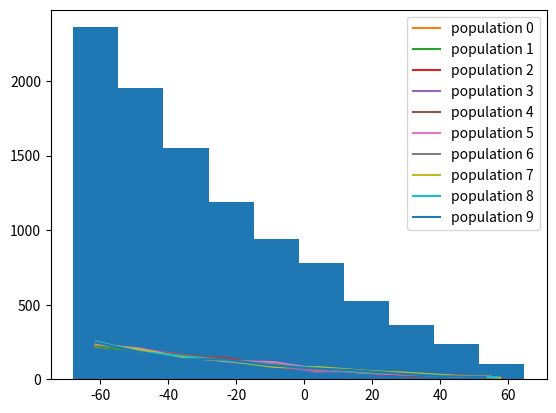

The matplotlib source for this figure:
import numpy as np
from scipy.interpolate import interp1d
import matplotlib.pyplot as plt


# Classes provide an interface for use in other code. You don't need to know exactly how the class works as long as you
# know how to interact with it, i.e. what data and methods are available to you. The implementation of the class can
# then be changed without changing any code that depends on it, as long as the necessary interface is not changed.
# For example, the age distribution class that we use in the hivpy code to generate a population based on a probability
# distribution over ages.


# This example is from the actual hivpy code!
# This class contains all the methods to generate a sample of ages for a population given one of the three age
# distributions, defining the continuous cumulative probability distribution function, normalising, and inverting it
class ContinuousAgeDistribution:
    """
    Class to handle age distributions using a continuous probability density.
    Linear-Exponential function is used for the example distribution.

    P(age) = (m*age + c)*exp(A(age-B))

    This fits all three example cases quite neatly.
    P(age): Probability density at a given age
    m: gradient of linear part, determines decline in population with age
    c: intercept of linear part, determines maximum age
    A: exponent of exponential part, determines the curvature
    B: offset of exponential part, scaling parameter
    """

    def _integrated_linexp(self, x, m, c, A, B):
        """Intregral of linear-exponential function

        Un-normalised cumulative probability distribution for age.
        """
        return np.exp(A*(x-B))*(m*x+c - m/A)/A

    n_inversion_points = 11

    # Example parameters
    modelParams1 = [-7.19e-4, 5.39e-2, -8.10e-3, 2.12e1]
    modelParams2 = [-1.03e-3, 7.45e-2, -1.12e-3, 8.47]
    modelParams3 = [-1.15e-3, 8.47e-2, 2.24e-3, 2.49e1]

    def __init__(self, min_age, max_age, model_params):
        self.min_age = min_age
        model_age_limit = -model_params[1]/model_params[0]
        if(max_age > model_age_limit):
            print(f"Max age exceeds the maximum age limit for "
                  f"this model (negative probability). "
                  f"Adjusting max age to {model_age_limit}")
            self.max_age = model_age_limit
        else:
            self.max_age = max_age
        self.cpd = lambda x: self._integrated_linexp(x, *model_params)

    @classmethod
    def select_model(cls, inc_cat):
        if(inc_cat == 1):
            return cls(-68, 65, cls.modelParams1)
        elif(inc_cat == 2):
            return cls(-68, 65, cls.modelParams2)
        else:
            return cls(-68, 65, cls.modelParams3)

    def gen_ages(self, N):
        """Generate ages using a (non-normalised) continuous cumulative probability distribution

        Given an analytic PD, this should also be analytically defined
        Cumulative probability distribution is defined in _integratedLinexp
        """
        # Normalise distribution over given range
        C = self.cpd(self.min_age)
        M = 1/(self.cpd(self.max_age)-self.cpd(self.min_age))

        def norm_dist(x):
            return M*(self.cpd(x) - C)

        # sample and invert the normalised distribution (in case analytic inverse in impractical)
        NormX = np.linspace(self.min_age, self.max_age, self.n_inversion_points)
        NormY = norm_dist(NormX)

        # fix the start and end values in case of numerical errors
        NormY[0] = 0.0
        NormY[self.n_inversion_points-1] = 1.0
        NormInv = interp1d(NormY, NormX, kind='cubic')

        # generate N random numbers in (0,1) and convert to ages
        R = np.random.uniform(0, 1, N)
        Ages = NormInv(R)
        return Ages


# But all you need to do to generate an age sample is this line!
ages = ContinuousAgeDistribution.select_model(1).gen_ages(10000)

# We can then plot to see if it looks like we expect
plt.hist(ages)
plt.show()

# Or we can create the distribution and generate multiple population ages
age_dist = ContinuousAgeDistribution.select_model(1)
population_ages = [age_dist.gen_ages(1000) for i in range(10)]  # generate 10 random population-wide age samples

# And plot them
for i in range(10):
    ys, bins = np.histogram(population_ages[i])
    xs = (bins[1:] + bins[:-1])/2
    plt.plot(xs, ys, label=f"population {i}")
plt.legend()
plt.show()

